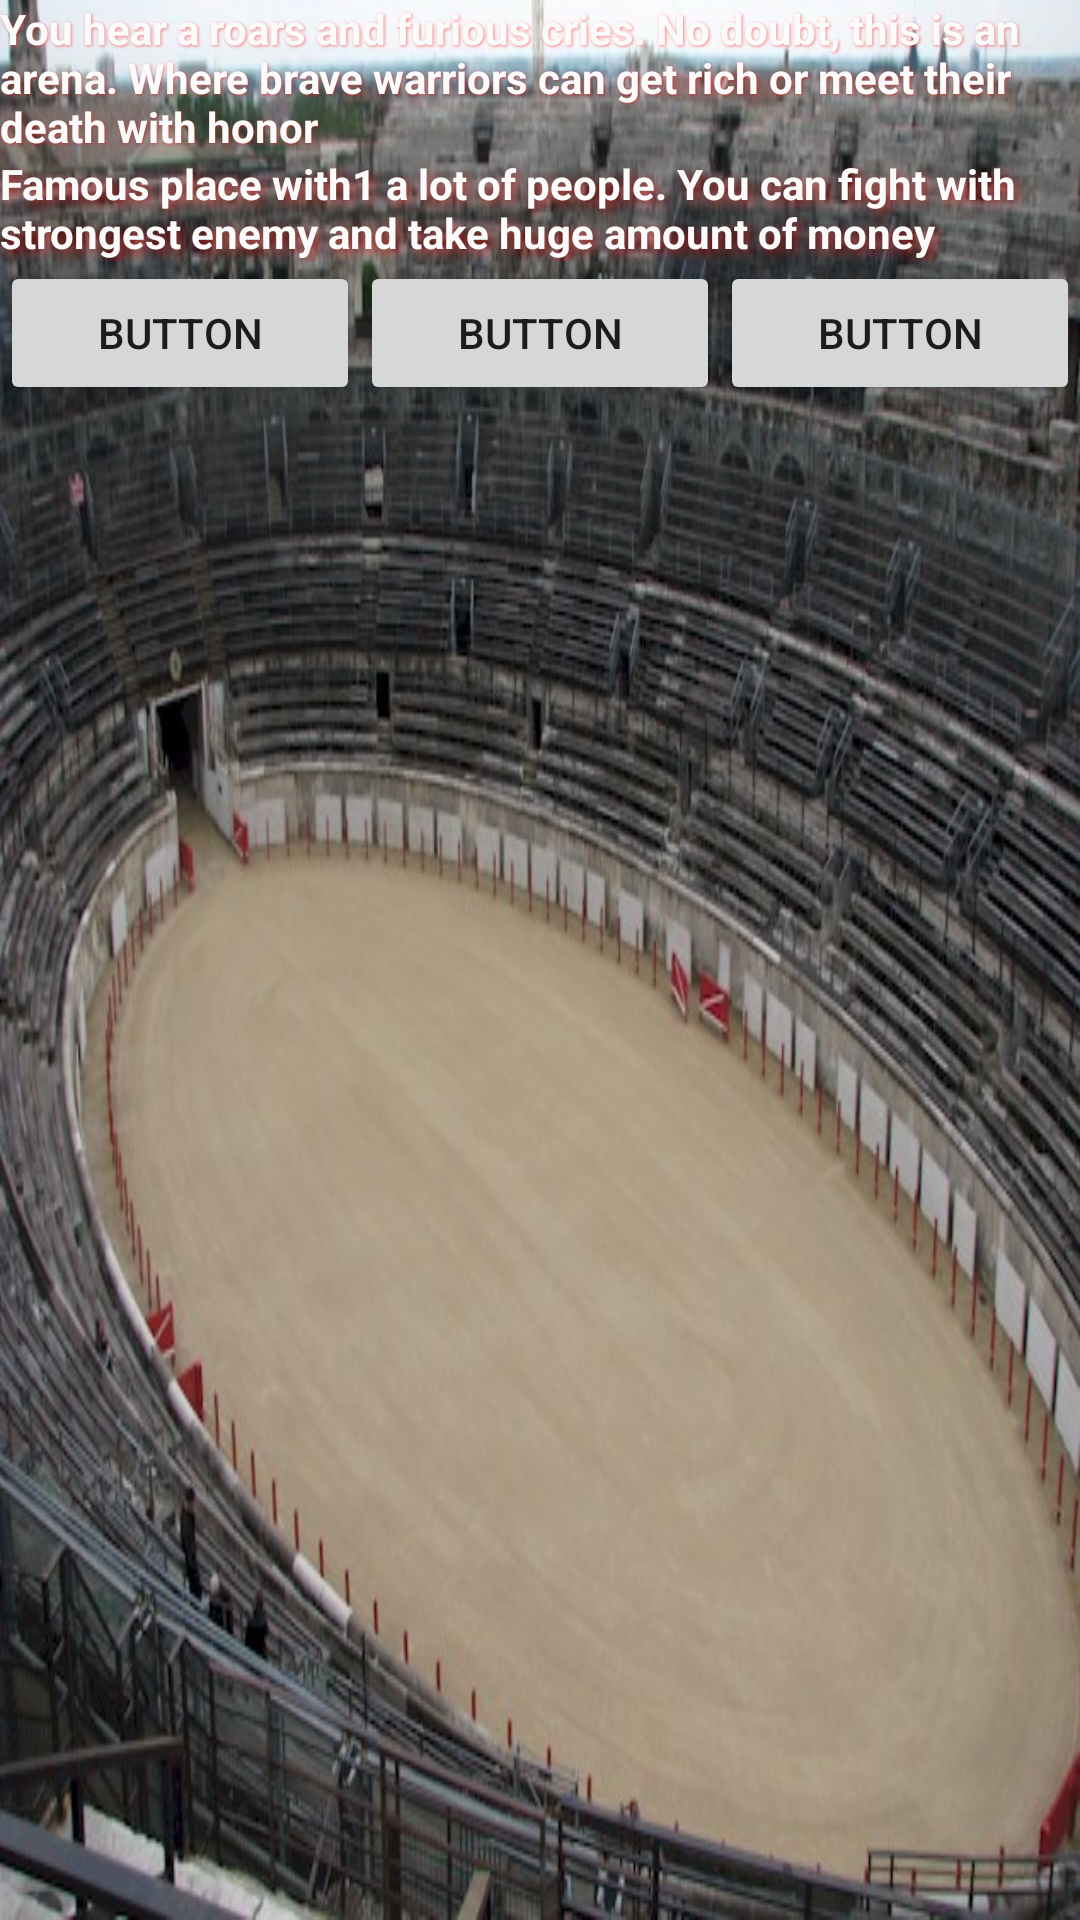

Android layout source for this screen:
<!-- AndroidManifest.xml: application theme AppTheme -->
<!-- res/layout/arena2.xml -->
<?xml version="1.0" encoding="utf-8"?>
<LinearLayout xmlns:android="http://schemas.android.com/apk/res/android"
    android:orientation="vertical" android:layout_width="200dp"
    android:layout_height="200dp"
    android:layout_gravity="center"
    android:background="@drawable/arena">

    <TextView
        android:id="@+id/textView25"
        android:layout_width="wrap_content"
        android:layout_height="wrap_content"
        android:text="@string/arena_message"
        android:textSize="14sp"
        android:textStyle="bold"
        android:textColor="@color/light_font"
        android:shadowColor="@color/text_shadow"
        android:shadowDx="1"
        android:shadowDy="1"
        android:shadowRadius="2" />


    <TextView
        android:layout_width="wrap_content"
        android:layout_height="wrap_content"
        android:text="@string/arena_title"
        android:textSize="14sp"
        android:textStyle="bold"
        android:textColor="@color/light_font"
        android:shadowColor="@color/text_shadow"
        android:shadowDx="4"
        android:shadowDy="4"
        android:shadowRadius="8"/>

    <LinearLayout
        android:layout_width="match_parent"
        android:layout_height="wrap_content"
        android:orientation="horizontal"
        >

        <Button
            android:id="@+id/button"
            android:layout_weight="1"
            android:layout_width="wrap_content"
            android:layout_height="wrap_content"
            android:text="Button" />

        <Button
            android:id="@+id/button2"
            android:layout_weight="1"
            android:layout_width="wrap_content"
            android:layout_height="wrap_content"
            android:text="Button" />

        <Button
            android:id="@+id/button3"
            android:layout_weight="1"
            android:layout_width="wrap_content"
            android:layout_height="wrap_content"
            android:text="Button" />


    </LinearLayout>


</LinearLayout>
<!-- resources referenced by this layout -->
<resources>
  <color name="light_font">#FBFBFB</color>
  <color name="text_shadow">#7fff0000</color>
  <!-- drawable arena: jpg bitmap (drawable, 89521 bytes) -->
  <string name="arena_message">You hear a roars and furious cries. No doubt, this is an arena.
          Where brave warriors can get rich or meet their death with honor</string>
  <string name="arena_title">Famous place with1 a lot of people. You can fight with strongest
          enemy and take huge amount of money</string>
  <style name="AppTheme" parent="Theme.AppCompat.Light.DarkActionBar">
          
          <item name="colorPrimary">@color/colorPrimary</item>
          <item name="colorPrimaryDark">@color/colorPrimaryDark</item>
          <item name="colorAccent">@color/colorAccent</item>
      </style>
  <color name="colorPrimary">#3F51B5</color>
  <color name="colorPrimaryDark">#303F9F</color>
  <color name="colorAccent">#FF4081</color>
</resources>
